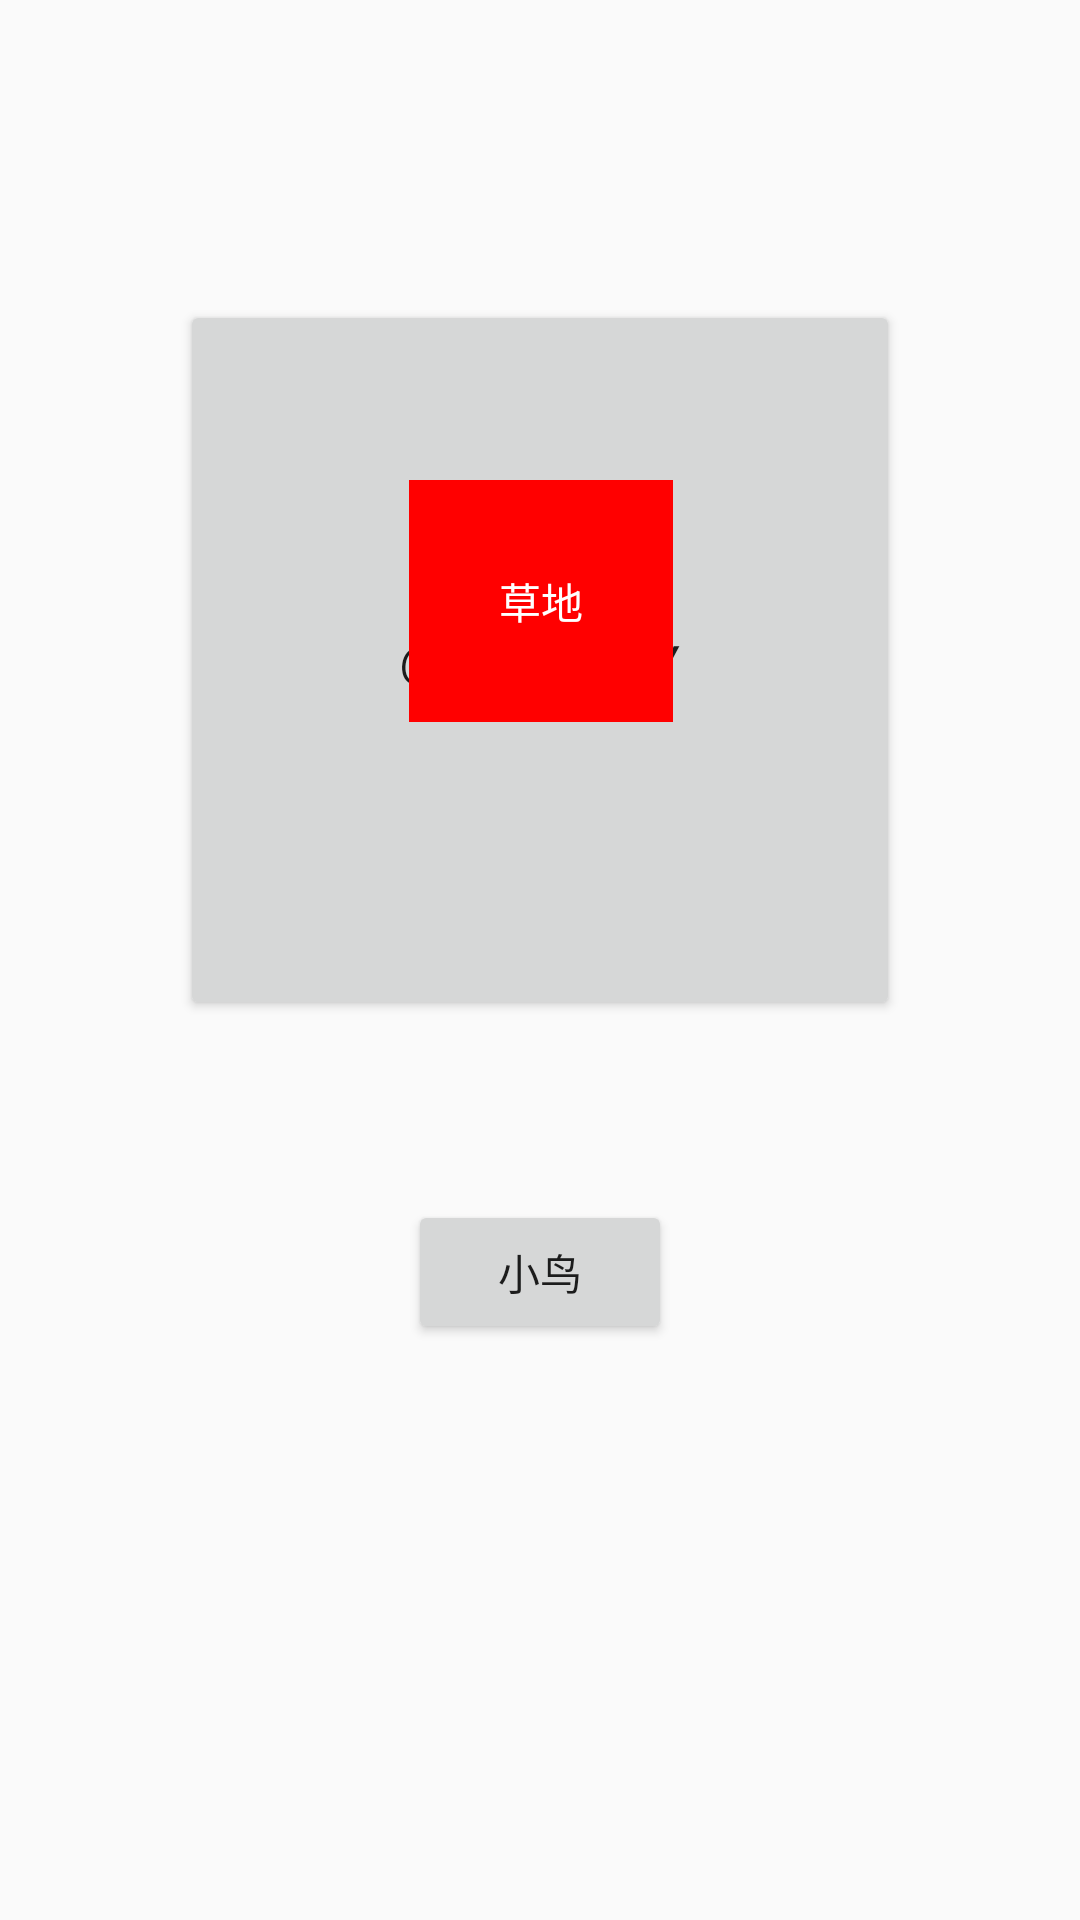

The Android layout XML behind this screen, and the referenced resources:
<!-- AndroidManifest.xml: application theme AppTheme -->
<!-- res/layout/activity_constraint.xml -->
<?xml version="1.0" encoding="utf-8"?>
<androidx.constraintlayout.widget.ConstraintLayout xmlns:android="http://schemas.android.com/apk/res/android"
    xmlns:app="http://schemas.android.com/apk/res-auto"
    xmlns:tools="http://schemas.android.com/tools"
    android:layout_width="match_parent"
    android:layout_height="match_parent"
    tools:context=".ConstraintActivity">

    <Button
        android:id="@+id/button"
        android:layout_width="0dp"
        android:layout_height="0dp"
        android:layout_marginBottom="300dp"
        android:layout_marginEnd="60dp"
        android:layout_marginStart="60dp"
        android:layout_marginTop="100dp"
        android:text="@string/sky"
        app:layout_constraintBottom_toBottomOf="parent"
        app:layout_constraintEnd_toEndOf="parent"
        app:layout_constraintHorizontal_bias="0.0"
        app:layout_constraintStart_toStartOf="parent"
        app:layout_constraintTop_toTopOf="parent"
        app:layout_constraintVertical_bias="0.0" />

    <Button
        android:id="@+id/button2"
        android:layout_width="wrap_content"
        android:layout_height="wrap_content"
        android:layout_marginTop="60dp"
        android:paddingBottom="30dp"
        android:paddingTop="30dp"
        android:text="草地"
        app:layout_constraintEnd_toEndOf="parent"
        app:layout_constraintHorizontal_bias="0.501"
        app:layout_constraintStart_toStartOf="parent"
        app:layout_constraintTop_toTopOf="@+id/button"
        style="@style/btnStyle"/>

    <Button
        android:id="@+id/button3"
        android:layout_width="wrap_content"
        android:layout_height="wrap_content"
        android:layout_marginEnd="60dp"
        android:layout_marginStart="60dp"
        android:layout_marginTop="60dp"
        android:text="小鸟"
        app:layout_constraintEnd_toEndOf="parent"
        app:layout_constraintStart_toStartOf="parent"
        app:layout_constraintTop_toBottomOf="@+id/button" />
</androidx.constraintlayout.widget.ConstraintLayout>
<!-- resources referenced by this layout -->
<resources>
  <style name="btnStyle">
          <item name="android:background">@color/colorRed</item>
          <item name="android:textColor">@color/colorWhite</item>
      </style>
  <style name="AppTheme" parent="Theme.AppCompat.Light.DarkActionBar">
          
          <item name="colorPrimary">@color/colorPrimary</item>
          <item name="colorPrimaryDark">@color/colorPrimaryDark</item>
          <item name="colorAccent">@color/colorAccent</item>
      </style>
  <color name="colorRed">#ff0000</color>
  <color name="colorWhite">#FFFFFF</color>
  <color name="colorPrimary">#6200EE</color>
  <color name="colorPrimaryDark">#3700B3</color>
  <color name="colorAccent">#03DAC5</color>
</resources>
